Labelled photos from "dataset", an image-classification folder in Anuragp-001/Cancer_image_classification. The possible labels are: cancer, no cancer.

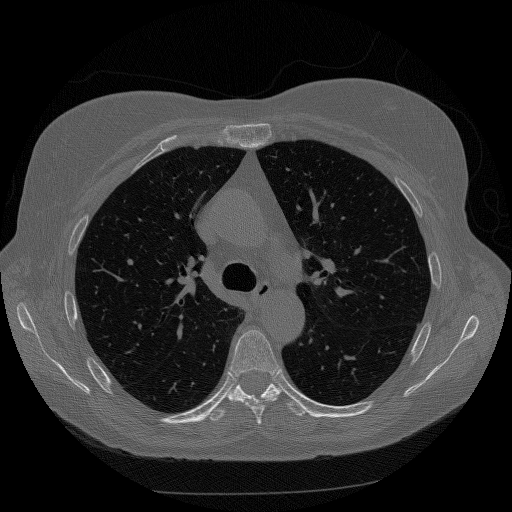
Label: cancer

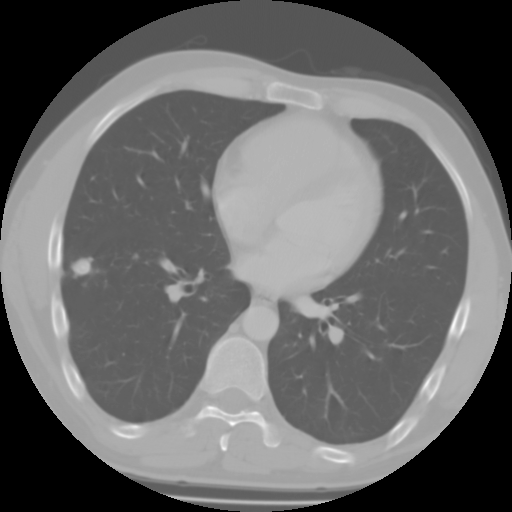
Label: no cancer

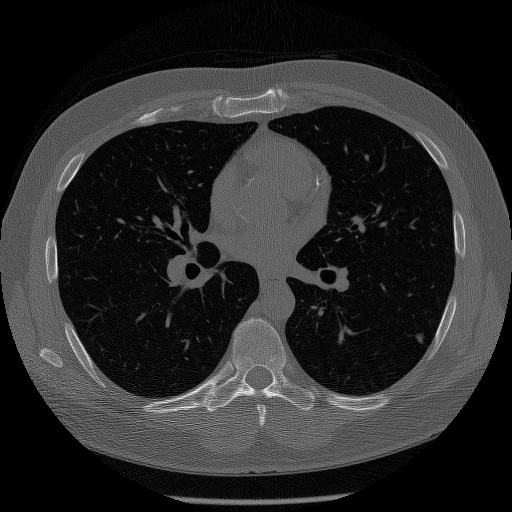
Label: cancer

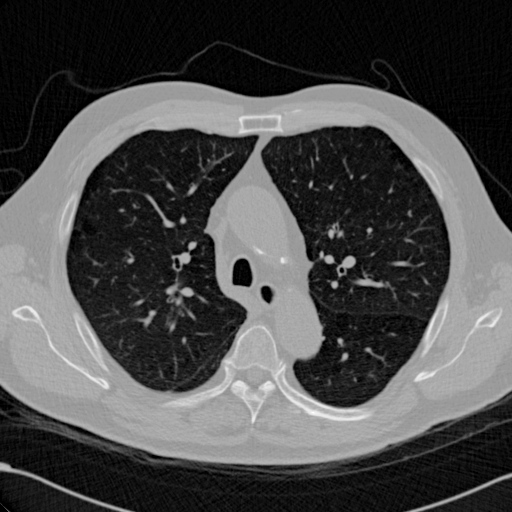
Label: no cancer

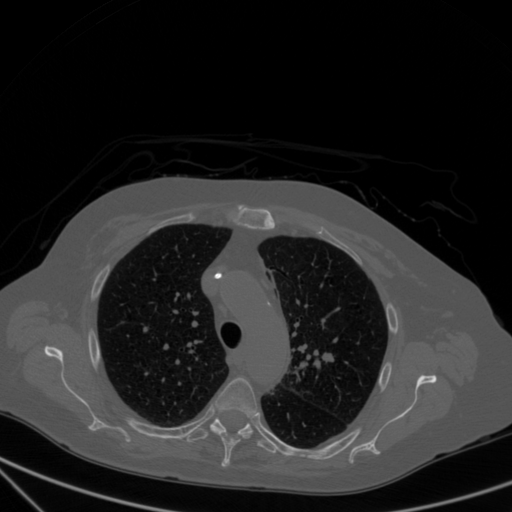
Label: cancer

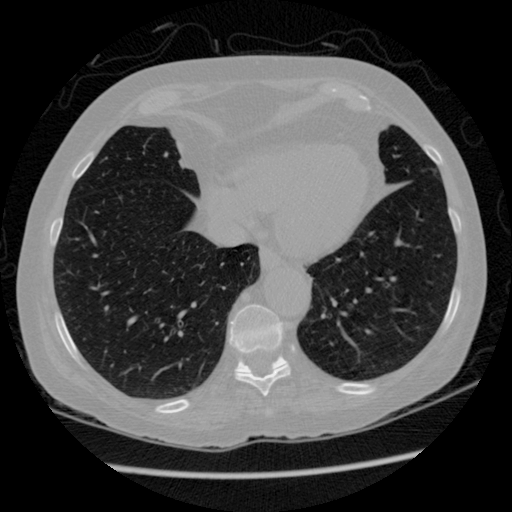
Label: no cancer
